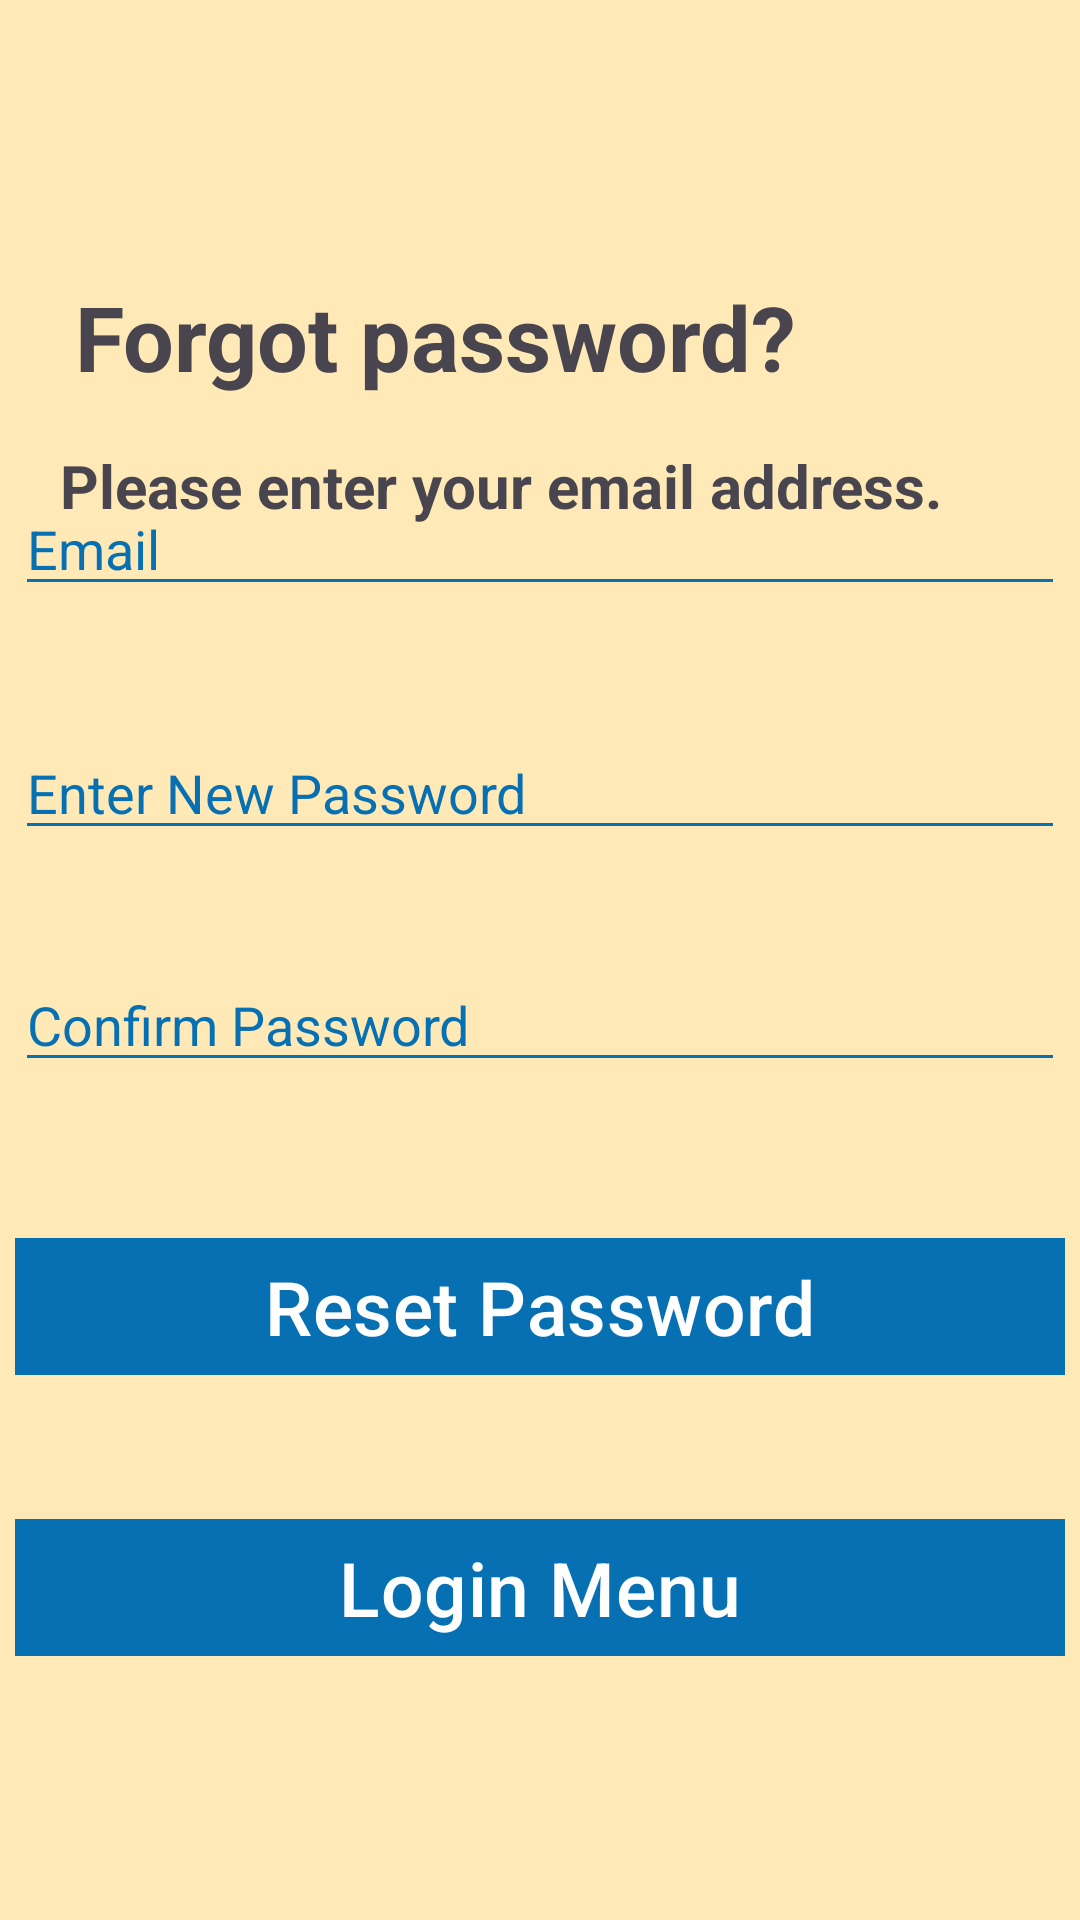

The Android layout XML behind this screen, and the referenced resources:
<!-- AndroidManifest.xml: application theme Theme.SimplyStockProj -->
<!-- res/layout/activity_forgot_password.xml -->
<?xml version="1.0" encoding="utf-8"?>
<androidx.constraintlayout.widget.ConstraintLayout xmlns:android="http://schemas.android.com/apk/res/android"
    xmlns:app="http://schemas.android.com/apk/res-auto"
    xmlns:tools="http://schemas.android.com/tools"
    android:id="@+id/main"
    android:layout_width="match_parent"
    android:layout_height="match_parent"
    android:background="#D7D5D5"
    android:backgroundTint="#FFE9B7"
    tools:context=".ForgotPasswordActivity">

    <TextView
        android:id="@+id/textView6"
        android:layout_width="wrap_content"
        android:layout_height="wrap_content"
        android:layout_marginTop="92dp"
        android:text="Forgot password?"
        android:textAlignment="center"
        android:textSize="30sp"
        android:textStyle="bold"
        app:layout_constraintEnd_toEndOf="parent"
        app:layout_constraintHorizontal_bias="0.207"
        app:layout_constraintStart_toStartOf="parent"
        app:layout_constraintTop_toTopOf="parent" />

    <TextView
        android:id="@+id/textView2"
        android:layout_width="wrap_content"
        android:layout_height="wrap_content"
        android:layout_marginTop="16dp"
        android:text="Please enter your email address."
        android:textAlignment="center"
        android:textSize="20sp"
        android:textStyle="bold"
        app:layout_constraintEnd_toEndOf="parent"
        app:layout_constraintHorizontal_bias="0.307"
        app:layout_constraintStart_toStartOf="parent"
        app:layout_constraintTop_toBottomOf="@+id/textView6" />

    <EditText
        android:id="@+id/fpEditTextTextEmailAddress2"
        android:layout_width="350dp"
        android:layout_height="wrap_content"
        android:layout_marginBottom="40dp"
        android:backgroundTint="#0770B3"
        android:ems="10"
        android:hint="Email"
        android:inputType="textEmailAddress"
        android:textColorHint="#0770B3"
        android:textColor="@color/black"
        app:layout_constraintBottom_toTopOf="@+id/fpEditTextTextPassword4"
        app:layout_constraintEnd_toEndOf="parent"
        app:layout_constraintHorizontal_bias="0.491"
        app:layout_constraintStart_toStartOf="parent" />

    <EditText
        android:id="@+id/fpEditTextTextPassword4"
        android:layout_width="350dp"
        android:layout_height="wrap_content"
        android:layout_marginBottom="36dp"
        android:backgroundTint="#0770B3"
        android:ems="10"
        android:hint="Enter New Password"
        android:inputType="textPassword"
        android:textColorHint="#0770B3"
        android:textColor="@color/black"
        app:layout_constraintBottom_toTopOf="@+id/fpEditTextTextPassword5"
        app:layout_constraintEnd_toEndOf="parent"
        app:layout_constraintHorizontal_bias="0.491"
        app:layout_constraintStart_toStartOf="parent" />

    <EditText
        android:id="@+id/fpEditTextTextPassword5"
        android:layout_width="350dp"
        android:layout_height="wrap_content"
        android:layout_marginBottom="48dp"
        android:backgroundTint="#0770B3"
        android:ems="10"
        android:hint="Confirm Password"
        android:inputType="textPassword"
        android:textColorHint="#0770B3"
        android:textColor="@color/black"
        app:layout_constraintBottom_toTopOf="@+id/fpResetPasswordBtn"
        app:layout_constraintEnd_toEndOf="parent"
        app:layout_constraintHorizontal_bias="0.491"
        app:layout_constraintStart_toStartOf="parent" />

    <Button
        android:id="@+id/fpResetPasswordBtn"
        android:layout_width="350dp"
        android:layout_height="wrap_content"
        android:layout_marginBottom="40dp"
        android:backgroundTint="#0770B3"
        android:text="Reset Password"
        android:textSize="25sp"
        app:cornerRadius="0dp"
        app:layout_constraintBottom_toTopOf="@+id/fpBackBtn"
        app:layout_constraintEnd_toEndOf="parent"
        app:layout_constraintHorizontal_bias="0.491"
        app:layout_constraintStart_toStartOf="parent" />

    <Button
        android:id="@+id/fpBackBtn"
        android:layout_width="350dp"
        android:layout_height="wrap_content"
        android:layout_marginBottom="84dp"
        android:backgroundTint="#0770B3"
        android:text="Login Menu"
        android:textSize="25sp"
        app:cornerRadius="0dp"
        app:layout_constraintBottom_toBottomOf="parent"
        app:layout_constraintEnd_toEndOf="parent"
        app:layout_constraintHorizontal_bias="0.491"
        app:layout_constraintStart_toStartOf="parent" />
</androidx.constraintlayout.widget.ConstraintLayout>
<!-- resources referenced by this layout -->
<resources>
  <color name="black">#FF000000</color>
  <style name="Theme.SimplyStockProj" parent="Base.Theme.SimplyStockProj" />
  <style name="Base.Theme.SimplyStockProj" parent="Theme.Material3.DayNight.NoActionBar">
          
          
      </style>
</resources>
